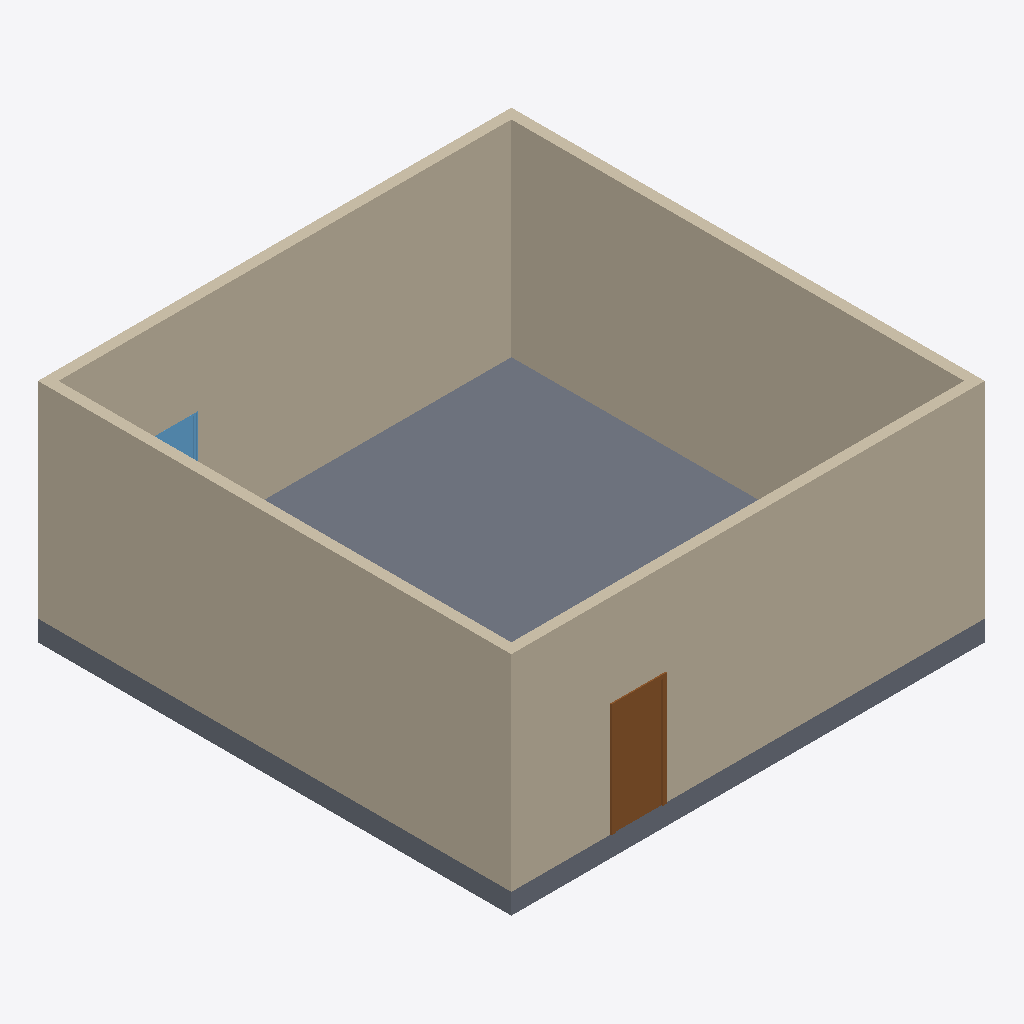
Isometric view of an IFC building model (IFC-SPF (STEP), schema IFC4, length unit millimetre), seen from the south-west, elements coloured by IFC class: 4 walls (beige), 1 slab (grey), 1 door (brown), 1 window (light blue).
Extent 9.2 m × 9.2 m × 4.4 m (x, y, z). Storeys (2): Level 1 at 0.00 m; Level 2 at 4.00 m. Elements (7): 4 IfcWall, 1 IfcDoor, 1 IfcSlab, 1 IfcWindow.

HEADER;
FILE_DESCRIPTION(('ViewDefinition [ReferenceView_V1.2]','RevitIdentifiers [ContentGUID: 8f8b1ed3-8866-45fe-8510-d6e06b9c1346, VersionGUID: 8b09e33a-d4f3-4f07-bbf3-4096714938ef, NumberOfSaves: 4]','CoordinateReference [CoordinateBase: Shared Coordinates]','ExchangeRequirement [Architecture]'),'2;1');
FILE_NAME('3.ifc','2025-03-30T01:54:39+10:00',(''),(''),'ODA SDAI 24.12','Autodesk Revit 25.4.0.32 (ENG) - IFC 25.4.0.32','');
FILE_SCHEMA(('IFC4'));
ENDSEC;
DATA;
#27=IFCPROJECT('2FYnxJY6P5$eKGrk2KO_os',#18,'Project  Number',$,$,'Project Name','Project  Status',(#22),#472);
#42=IFCSITE('2FYnxJY6P5$eKGrk2KO_oq',#18,'Default',$,$,#41,$,$,.ELEMENT.,(42,21,31,181945),(-71,-3,-24,-263305),0.0,$,$);
#32=IFCBUILDING('2FYnxJY6P5$eKGrk2KO_ot',#18,'',$,$,#30,$,'',.ELEMENT.,$,$,#31);
#35=IFCBUILDINGSTOREY('1vK3KfqgSHqv5Y0026FnIY',#18,'Level 1',$,'Level:8mm Head',#34,$,'Level 1',.ELEMENT.,0.0);
#39=IFCBUILDINGSTOREY('14lOI8vZuHqv6B0026Fnc4',#18,'Level 2',$,'Level:8mm Head',#38,$,'Level 2',.ELEMENT.,4000.0000000000005);
#197=IFCWALL('18bC_hxUP1IBOesJRu9mYI',#18,'Basic Wall:Generic - 200mm:209078',$,'Basic Wall:Generic - 200mm',#185,#196,'209078',.NOTDEFINED.);
#165=IFCWALL('18bC_hxUP1IBOesJRu9mXR',#18,'Basic Wall:Generic - 200mm:209023',$,'Basic Wall:Generic - 200mm',#138,#164,'209023',.NOTDEFINED.);
#236=IFCSLAB('18bC_hxUP1IBOesJRu9mZs',#18,'Floor:Generic Floor - 400mm:209106',$,'Floor:Generic Floor - 400mm',#216,#235,'209106',.FLOOR.);
#118=IFCWALL('18bC_hxUP1IBOesJRu9mXp',#18,'Basic Wall:Generic - 200mm:208983',$,'Basic Wall:Generic - 200mm',#106,#117,'208983',.NOTDEFINED.);
#79=IFCWALL('18bC_hxUP1IBOesJRu9mWv',#18,'Basic Wall:Generic - 200mm:208925',$,'Basic Wall:Generic - 200mm',#49,#78,'208925',.NOTDEFINED.);
#308=IFCDOOR('18bC_hxUP1IBOesJRu9mZU',#18,'M_Single-Flush:0915 x 2134mm:209146',$,'M_Single-Flush:0915 x 2134mm',#471,#304,'209146',2133.9999999999995,914.9999999999999,.DOOR.,.SINGLE_SWING_RIGHT.,$);
#383=IFCWINDOW('18bC_hxUP1IBOesJRu9mbr',#18,'M_Fixed:0915 x 1830mm:209233',$,'M_Fixed:0915 x 1830mm',#451,#379,'209233',1829.9999999999982,914.9999999999999,.WINDOW.,.NOTDEFINED.,$);
ENDSEC;
